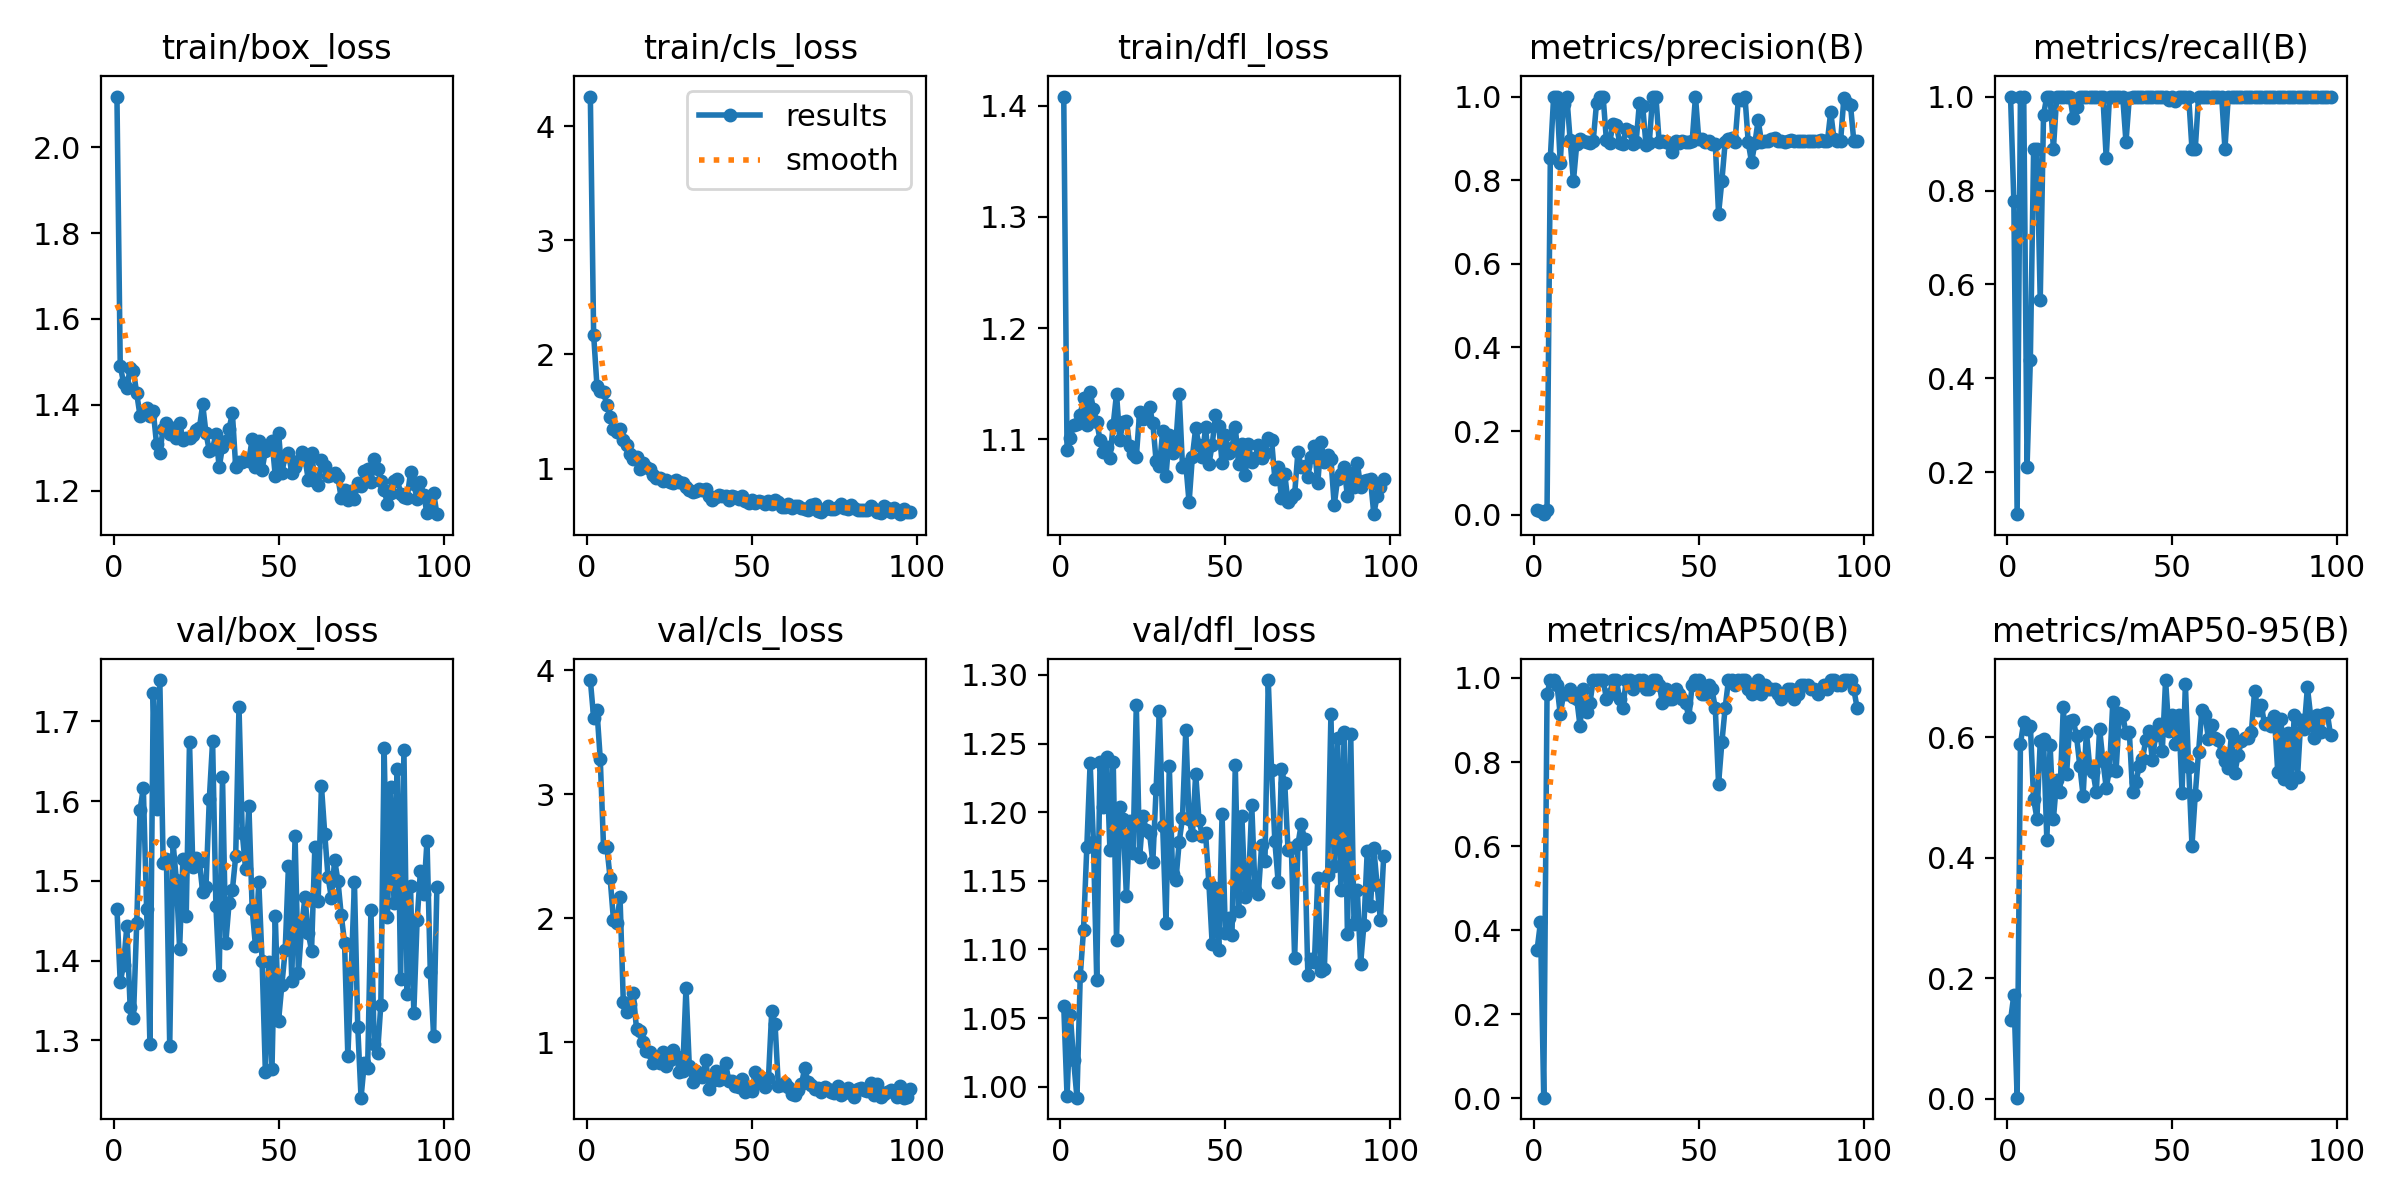

The table this chart was drawn from, first rows:
epoch, train/box_loss, train/cls_loss, train/dfl_loss, metrics/precision(B), metrics/recall(B), metrics/mAP50(B), metrics/mAP50-95(B), val/box_loss, val/cls_loss, val/dfl_loss, lr/pg0, lr/pg1, lr/pg2
1, 2.118, 4.26, 1.408, 0.0119, 1, 0.3539, 0.1297, 1.465, 3.92, 1.059, 0.0001834, 0.0001834, 0.0001834
2, 1.491, 2.173, 1.09, 0.00903, 0.7778, 0.4185, 0.172, 1.373, 3.616, 0.9932, 0.0003831, 0.0003831, 0.0003831
3, 1.452, 1.728, 1.102, 0.0011, 0.1111, 0.00175, 0.0014, 1.395, 3.677, 1.052, 0.0005825, 0.0005825, 0.0005825
4, 1.438, 1.683, 1.113, 0.01122, 1, 0.962, 0.5889, 1.443, 3.286, 1.019, 0.0007815, 0.0007815, 0.0007815
5, 1.487, 1.668, 1.114, 0.8541, 1, 0.995, 0.6251, 1.342, 2.577, 0.992, 0.0009803, 0.0009803, 0.0009803
6, 1.479, 1.56, 1.122, 1, 0.2112, 0.995, 0.6131, 1.328, 2.577, 1.081, 0.001179, 0.001179, 0.001179
7, 1.427, 1.454, 1.137, 1, 0.4386, 0.984, 0.619, 1.447, 2.323, 1.114, 0.001377, 0.001377, 0.001377
8, 1.374, 1.345, 1.113, 0.8411, 0.8889, 0.9139, 0.4972, 1.589, 1.99, 1.175, 0.001574, 0.001574, 0.001574
9, 1.381, 1.325, 1.143, 0.9826, 0.8889, 0.9611, 0.4648, 1.617, 1.962, 1.236, 0.001656, 0.001656, 0.001656
10, 1.393, 1.344, 1.127, 1, 0.5672, 0.9611, 0.5928, 1.464, 2.169, 1.179, 0.001656, 0.001656, 0.001656
11, 1.374, 1.249, 1.116, 0.8961, 0.9611, 0.973, 0.5965, 1.295, 1.322, 1.078, 0.001655, 0.001655, 0.001655
12, 1.386, 1.21, 1.1, 0.7978, 1, 0.955, 0.4298, 1.735, 1.247, 1.237, 0.001653, 0.001653, 0.001653
13, 1.31, 1.131, 1.088, 0.8859, 1, 0.951, 0.5861, 1.59, 1.309, 1.204, 0.001652, 0.001652, 0.001652
14, 1.289, 1.086, 1.093, 0.8981, 0.8889, 0.8859, 0.4644, 1.752, 1.395, 1.24, 0.001651, 0.001651, 0.001651
15, 1.345, 1.101, 1.083, 0.8937, 1, 0.973, 0.5288, 1.523, 1.107, 1.173, 0.001649, 0.001649, 0.001649
16, 1.358, 0.997, 1.113, 0.8902, 1, 0.918, 0.5095, 1.527, 1.09, 1.237, 0.001648, 0.001648, 0.001648
17, 1.331, 1.045, 1.141, 0.8877, 1, 0.94, 0.6506, 1.293, 0.999, 1.107, 0.001646, 0.001646, 0.001646
18, 1.346, 1.013, 1.1, 0.8943, 1, 0.995, 0.5393, 1.548, 0.9272, 1.204, 0.001645, 0.001645, 0.001645
19, 1.323, 0.9924, 1.116, 0.9837, 1, 0.995, 0.626, 1.501, 0.9224, 1.195, 0.001644, 0.001644, 0.001644
20, 1.359, 0.946, 1.117, 1, 0.9545, 0.995, 0.6282, 1.415, 0.8351, 1.139, 0.001642, 0.001642, 0.001642
21, 1.319, 0.9198, 1.094, 1, 0.9776, 0.995, 0.6014, 1.527, 0.8466, 1.194, 0.001641, 0.001641, 0.001641
22, 1.322, 0.921, 1.087, 0.895, 1, 0.951, 0.5522, 1.456, 0.8335, 1.17, 0.001639, 0.001639, 0.001639
23, 1.322, 0.8928, 1.084, 0.89, 1, 0.962, 0.5025, 1.675, 0.9239, 1.278, 0.001638, 0.001638, 0.001638
24, 1.33, 0.9008, 1.124, 0.9343, 1, 0.995, 0.6089, 1.518, 0.8112, 1.167, 0.001637, 0.001637, 0.001637
25, 1.342, 0.8838, 1.119, 0.9324, 1, 0.995, 0.5509, 1.529, 0.8607, 1.197, 0.001635, 0.001635, 0.001635
26, 1.346, 0.8776, 1.123, 0.8898, 1, 0.951, 0.5418, 1.524, 0.9368, 1.187, 0.001634, 0.001634, 0.001634
27, 1.401, 0.9035, 1.129, 0.8874, 1, 0.929, 0.5084, 1.486, 0.8913, 1.185, 0.001633, 0.001633, 0.001633
28, 1.334, 0.8848, 1.115, 0.9232, 1, 0.995, 0.6139, 1.493, 0.7645, 1.163, 0.001631, 0.001631, 0.001631
29, 1.293, 0.8762, 1.081, 0.9185, 1, 0.995, 0.5609, 1.602, 0.77, 1.217, 0.00163, 0.00163, 0.00163
30, 1.298, 0.8405, 1.076, 0.8865, 0.8699, 0.973, 0.5161, 1.675, 1.441, 1.274, 0.001628, 0.001628, 0.001628
31, 1.333, 0.8098, 1.107, 0.8908, 1, 0.984, 0.5456, 1.469, 0.8078, 1.19, 0.001627, 0.001627, 0.001627
32, 1.254, 0.7955, 1.067, 0.9845, 1, 0.995, 0.6578, 1.381, 0.6834, 1.119, 0.001626, 0.001626, 0.001626
33, 1.303, 0.8018, 1.104, 0.9778, 1, 0.995, 0.5443, 1.631, 0.77, 1.234, 0.001624, 0.001624, 0.001624
34, 1.316, 0.8183, 1.088, 0.884, 1, 0.973, 0.6394, 1.422, 0.7343, 1.155, 0.001623, 0.001623, 0.001623
35, 1.345, 0.8094, 1.097, 0.889, 1, 0.973, 0.6363, 1.472, 0.7204, 1.15, 0.001622, 0.001622, 0.001622
36, 1.381, 0.8182, 1.14, 1, 0.9027, 0.995, 0.6068, 1.489, 0.8597, 1.178, 0.00162, 0.00162, 0.00162
37, 1.256, 0.7615, 1.075, 1, 0.9978, 0.995, 0.6091, 1.531, 0.6251, 1.196, 0.001619, 0.001619, 0.001619
38, 1.268, 0.7284, 1.078, 0.8904, 1, 0.984, 0.5082, 1.718, 0.6861, 1.26, 0.001618, 0.001618, 0.001618
39, 1.268, 0.7528, 1.043, 0.8931, 1, 0.94, 0.5247, 1.56, 0.7724, 1.195, 0.001616, 0.001616, 0.001616
40, 1.275, 0.7658, 1.085, 0.8906, 1, 0.973, 0.5517, 1.515, 0.6955, 1.183, 0.001615, 0.001615, 0.001615
41, 1.27, 0.7624, 1.11, 0.8891, 1, 0.951, 0.5639, 1.594, 0.7519, 1.228, 0.001613, 0.001613, 0.001613
42, 1.321, 0.7625, 1.095, 0.8678, 1, 0.951, 0.595, 1.465, 0.8298, 1.194, 0.001612, 0.001612, 0.001612
43, 1.256, 0.7279, 1.084, 0.8943, 1, 0.973, 0.6103, 1.418, 0.6869, 1.183, 0.001611, 0.001611, 0.001611
44, 1.315, 0.7582, 1.111, 0.8896, 1, 0.962, 0.5615, 1.498, 0.6902, 1.185, 0.001609, 0.001609, 0.001609
45, 1.248, 0.7528, 1.077, 0.8939, 1, 0.951, 0.6036, 1.4, 0.6495, 1.149, 0.001608, 0.001608, 0.001608
46, 1.294, 0.7329, 1.095, 0.8906, 1, 0.94, 0.6211, 1.26, 0.6432, 1.104, 0.001607, 0.001607, 0.001607
47, 1.304, 0.7606, 1.121, 0.8905, 1, 0.907, 0.5763, 1.398, 0.7021, 1.145, 0.001605, 0.001605, 0.001605
48, 1.317, 0.7165, 1.112, 0.8934, 1, 0.984, 0.6946, 1.264, 0.5958, 1.1, 0.001604, 0.001604, 0.001604
49, 1.234, 0.6996, 1.079, 1, 0.9925, 0.995, 0.6103, 1.456, 0.6293, 1.199, 0.001602, 0.001602, 0.001602
50, 1.335, 0.7288, 1.104, 0.8974, 1, 0.995, 0.6359, 1.325, 0.6115, 1.112, 0.001601, 0.001601, 0.001601
51, 1.242, 0.6998, 1.088, 0.899, 0.9895, 0.962, 0.5877, 1.369, 0.7598, 1.123, 0.0016, 0.0016, 0.0016
52, 1.282, 0.7167, 1.092, 0.8903, 1, 0.962, 0.6365, 1.413, 0.6883, 1.11, 0.001598, 0.001598, 0.001598
53, 1.288, 0.7089, 1.111, 0.8929, 1, 0.984, 0.5073, 1.519, 0.6689, 1.234, 0.001597, 0.001597, 0.001597
54, 1.242, 0.6926, 1.078, 0.8854, 1, 0.973, 0.6879, 1.375, 0.6384, 1.128, 0.001595, 0.001595, 0.001595
55, 1.256, 0.7132, 1.096, 0.8874, 1, 0.929, 0.5495, 1.556, 0.7119, 1.197, 0.001594, 0.001594, 0.001594
56, 1.269, 0.6877, 1.068, 0.7198, 0.8889, 0.748, 0.4199, 1.384, 1.254, 1.138, 0.001593, 0.001593, 0.001593
57, 1.29, 0.7286, 1.096, 0.7981, 0.8889, 0.8465, 0.5044, 1.443, 1.147, 1.147, 0.001591, 0.001591, 0.001591
58, 1.275, 0.7066, 1.079, 0.8908, 1, 0.929, 0.5753, 1.479, 0.6469, 1.205, 0.00159, 0.00159, 0.00159
59, 1.226, 0.6663, 1.083, 0.8982, 1, 0.995, 0.6451, 1.434, 0.6527, 1.143, 0.001589, 0.001589, 0.001589
60, 1.289, 0.6651, 1.095, 0.8999, 1, 0.995, 0.6362, 1.413, 0.6738, 1.14, 0.001587, 0.001587, 0.001587
... 38 more rows
